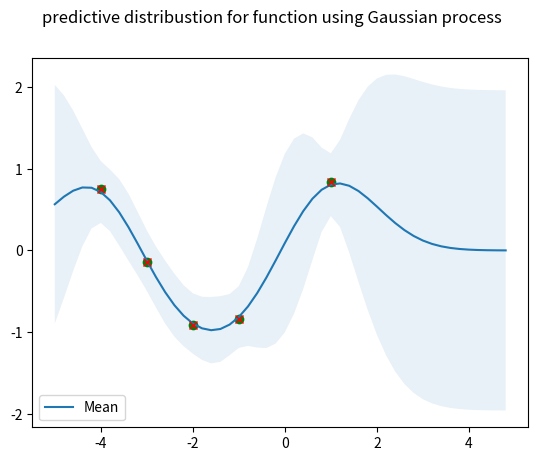
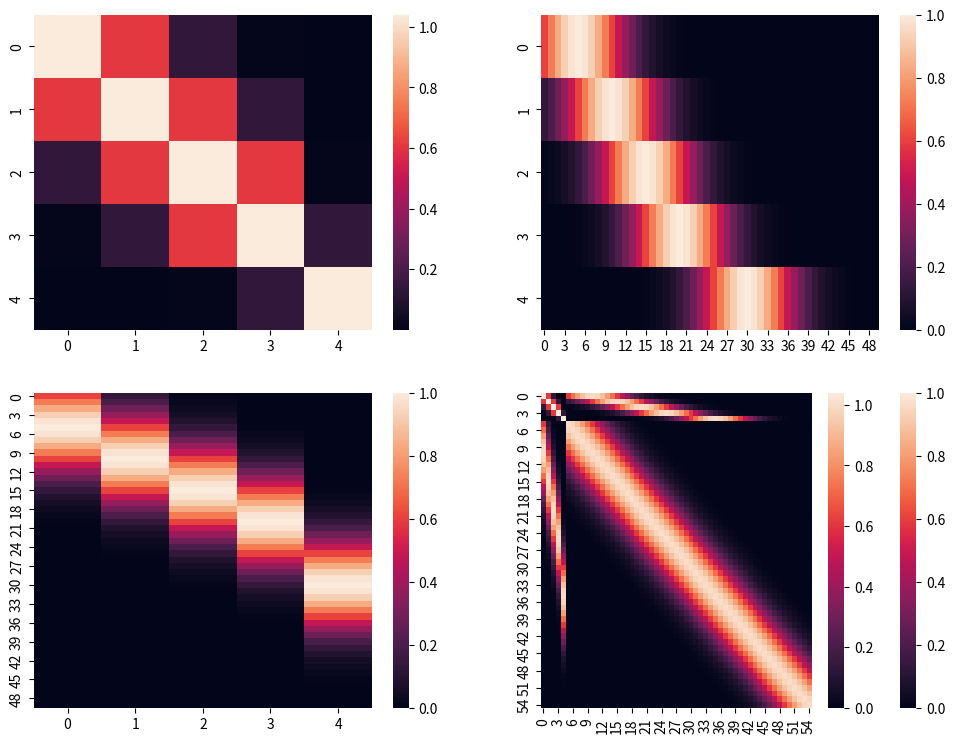

Recreate these plots in Python, in order.
#!/usr/bin/env python
# coding: utf-8

# In[1]:


import numpy as np
from matplotlib import pyplot as plt
from seaborn import heatmap


# In[2]:


def dataSet_2():
    X_train = np.array([-4, -3, -2, -1, 1]).reshape(-1, 1)
    Y_train = np.sin(X_train)
    X_test = np.arange(-5, 5, 0.2).reshape(-1, 1)
    return X_train,Y_train,X_test


# In[3]:


def kernel(x1, x2, scale=1.0, sigma_f=1.0):
    sqdist = np.sum(x1 ** 2, 1).reshape(-1, 1) + np.sum(x2 ** 2, 1) - 2 * np.dot(x1, x2.T)
    return sigma_f ** 2 * np.exp(-0.5/scale ** 2 * sqdist)


# In[11]:


X_train, Y_train, X_test = dataSet_2()
plt.scatter(X_train,Y_train, color = 'green')


# In[5]:


def plot_gp(mu, cov, X, X_train=None, Y_train=None, samples=[]):
    X = X.ravel()
    mu = mu.ravel()
    uncertainty = 1.96 * np.sqrt(np.diag(cov))
    plt.fill_between(X, mu + uncertainty, mu - uncertainty, alpha=0.1)
    plt.plot(X, mu, label='Mean')
    for i, sample in enumerate(samples):
        plt.plot(X, sample, lw=1, ls='--', label=f'Sample {i+1}')
    if X_train is not None:
        plt.plot(X_train, Y_train, 'rx')
    plt.legend()


# In[6]:


beta = 25
C = kernel(X_train, X_train)
k = kernel(X_train, X_test)
c = kernel(X_test, X_test)
C += np.eye(C.shape[0]) * (1/beta)
L = np.linalg.cholesky(C)
alpha = np.dot(np.linalg.inv(L.T), np.dot(np.linalg.inv(L), Y_train))
f = np.dot(k.T, alpha)
v = np.dot(np.linalg.inv(L), k)
var = c - np.dot(v.T, v)


# In[7]:


plot_gp(f, var, X_test, X_train, Y_train)
plt.suptitle("predictive distribustion for function using Gaussian process")


# In[8]:


fig, axes = plt.subplots(2, 2, figsize=(12, 9))
heatmap(C, ax=axes[0, 0])
heatmap(k, ax=axes[0, 1])
heatmap(k.T, ax=axes[1, 0])
heatmap(c, ax=axes[1, 1])


# In[9]:


C_n_plus1 = np.vstack((np.hstack((C, k)), np.hstack((k.T, c))))
heatmap(C_n_plus1)


# In[ ]:




